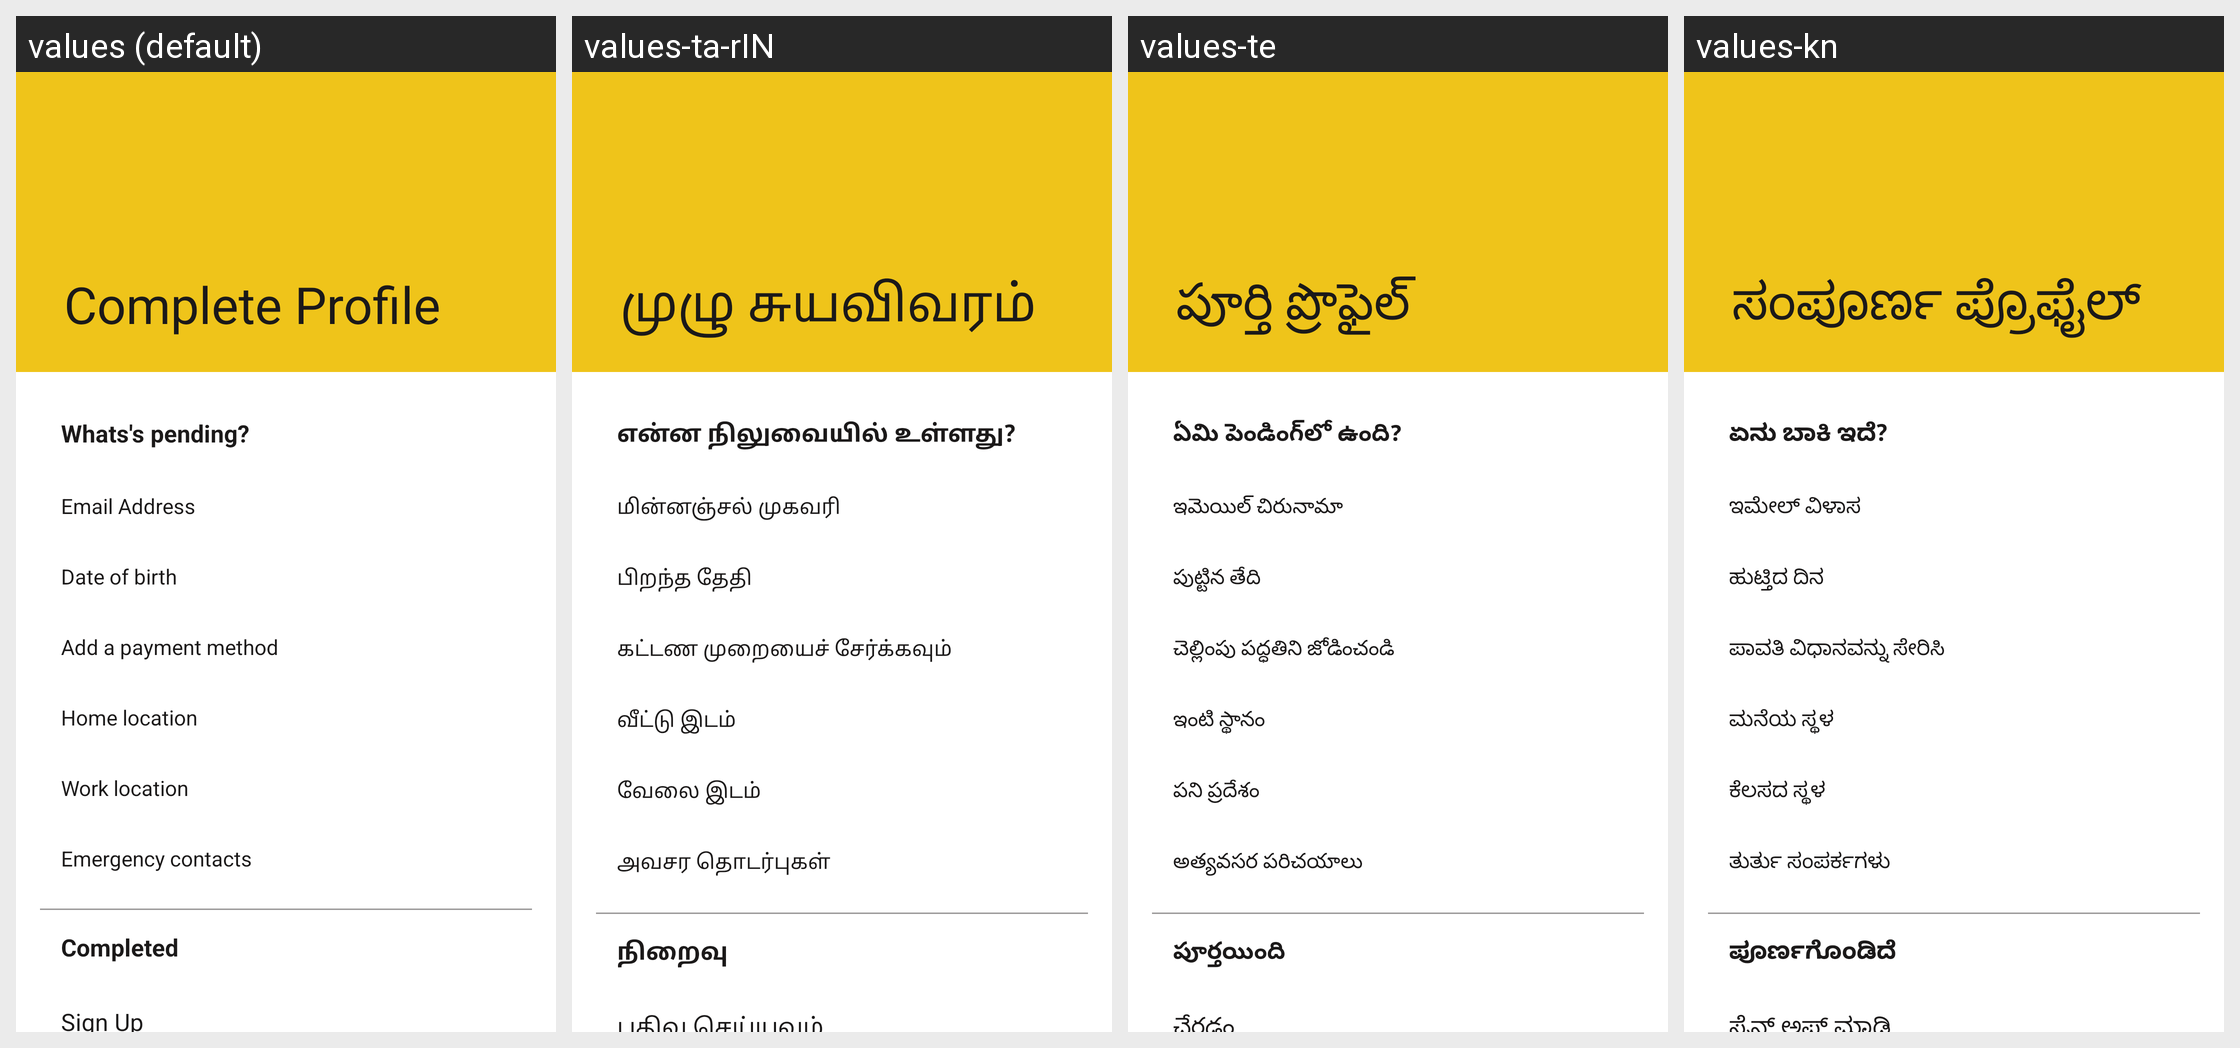

Locale-by-locale string values for the Android screen shown in this grid:
Android screen res/layout/activity_complete_profile.xml rendered under 4 locales, left to right: values (default), values-ta-rIN, values-te, values-kn. Device: Nexus 5 (rendered at 1080×1920; each locale shown at half size, 540×960, under a caption strip naming it); theme Theme.Taxigo.
Other locales in the repository, not shown: values-hi, values-mr.
Strings drawn on this screen, with the default value and each locale's value (text and hints the layout hard-codes, and strings that could not be matched under every locale, appear in the picture but are not listed):

whats_s_pending
  values: Whats's pending?
  values-ta-rIN: என்ன நிலுவையில் உள்ளது?
  values-te: ఏమి పెండింగ్‌లో ఉంది?
  values-kn: ಏನು ಬಾಕಿ ಇದೆ?

email_address
  values: Email Address
  values-ta-rIN: மின்னஞ்சல் முகவரி
  values-te: ఇమెయిల్ చిరునామా
  values-kn: ಇಮೇಲ್ ವಿಳಾಸ

date_of_birth
  values: Date of birth
  values-ta-rIN: பிறந்த தேதி
  values-te: పుట్టిన తేది
  values-kn: ಹುಟ್ತಿದ ದಿನ

add_a_payment_method
  values: Add a payment method
  values-ta-rIN: கட்டண முறையைச் சேர்க்கவும்
  values-te: చెల్లింపు పద్ధతిని జోడించండి
  values-kn: ಪಾವತಿ ವಿಧಾನವನ್ನು ಸೇರಿಸಿ

home_location
  values: Home location
  values-ta-rIN: வீட்டு இடம்
  values-te: ఇంటి స్థానం
  values-kn: ಮನೆಯ ಸ್ಥಳ

work_location
  values: Work location
  values-ta-rIN: வேலை இடம்
  values-te: పని ప్రదేశం
  values-kn: ಕೆಲಸದ ಸ್ಥಳ

emergency_contacts
  values: Emergency contacts
  values-ta-rIN: அவசர தொடர்புகள்
  values-te: అత్యవసర పరిచయాలు
  values-kn: ತುರ್ತು ಸಂಪರ್ಕಗಳು

completed
  values: Completed
  values-ta-rIN: நிறைவு
  values-te: పూర్తయింది
  values-kn: ಪೂರ್ಣಗೊಂಡಿದೆ

sign_up
  values: Sign Up
  values-ta-rIN: பதிவு செய்யவும்
  values-te: చేరడం
  values-kn: ಸೈನ್ ಅಪ್ ಮಾಡಿ
